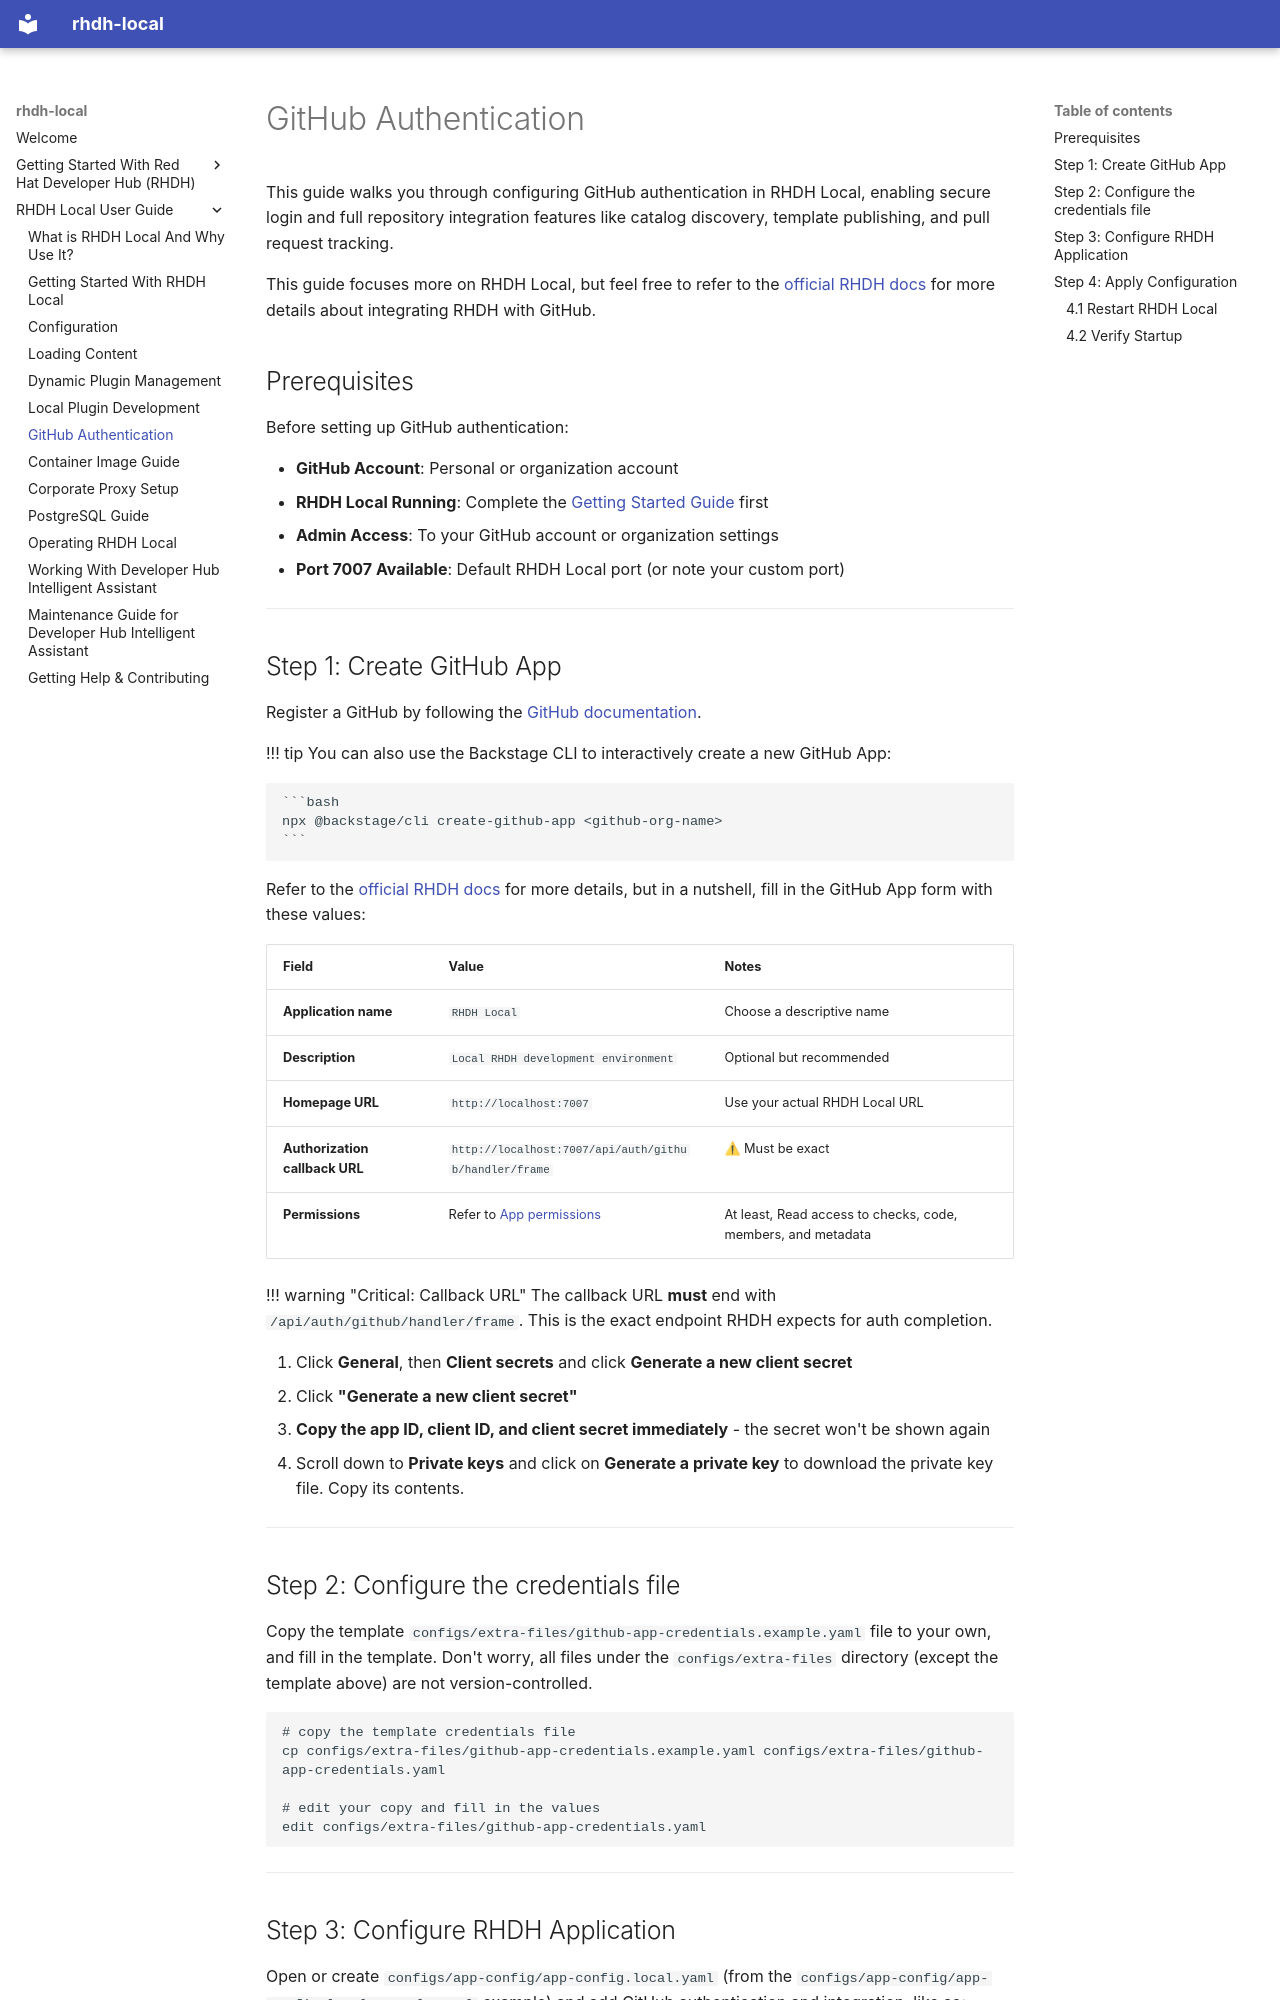

repository: redhat-developer/rhdh-local · page: rhdh-local-guide/github-auth/index.html · generator: mkdocs

This guide walks you through configuring GitHub authentication in RHDH Local, enabling secure login and full repository integration features like catalog discovery, template publishing, and pull request tracking.

This guide focuses more on RHDH Local, but feel free to refer to the [official RHDH docs](https://docs.redhat.com/en/documentation/red_hat_developer_hub/1.7/html-single/integrating_red_hat_developer_hub_with_github/index) for more details about integrating RHDH with GitHub.

## Prerequisites

Before setting up GitHub authentication:

- **GitHub Account**: Personal or organization account
- **RHDH Local Running**: Complete the [Getting Started Guide](getting-started.md) first
- **Admin Access**: To your GitHub account or organization settings
- **Port 7007 Available**: Default RHDH Local port (or note your custom port)

---

## Step 1: Create GitHub App

Register a GitHub by following the [GitHub documentation](https://docs.github.com/en/apps/creating-github-apps/registering-a-github-app/registering-a-github-app).

!!! tip
    You can also use the Backstage CLI to interactively create a new GitHub App:

    ```bash
    npx @backstage/cli create-github-app <github-org-name>
    ```

Refer to the [official RHDH docs](https://docs.redhat.com/en/documentation/red_hat_developer_hub/1.7/html/authentication_in_red_hat_developer_hub/enabling-user-authentication-with-github) for more details, but in a nutshell, fill in the GitHub App form with these values:

| Field | Value | Notes |
|-------|-------|-------|
| **Application name** | `RHDH Local` | Choose a descriptive name |
| **Description** | `Local RHDH development environment` | Optional but recommended |
| **Homepage URL** | `http://localhost:7007` | Use your actual RHDH Local URL |
| **Authorization callback URL** | `http://localhost:7007/api/auth/github/handler/frame` | ⚠ Must be exact |
| **Permissions** | Refer to [App permissions](https://backstage.io/docs/integrations/github/github-apps/#app-permissions) | At least, Read access to checks, code, members, and metadata |

!!! warning "Critical: Callback URL"
    The callback URL **must** end with `/api/auth/github/handler/frame`. This is the exact endpoint RHDH expects for auth completion.

1. Click **General**, then **Client secrets** and click **Generate a new client secret**
2. Click **"Generate a new client secret"**
3. **Copy the app ID, client ID, and client secret immediately** - the secret won't be shown again
4. Scroll down to **Private keys** and click on **Generate a private key** to download the private key file. Copy its contents.

---
